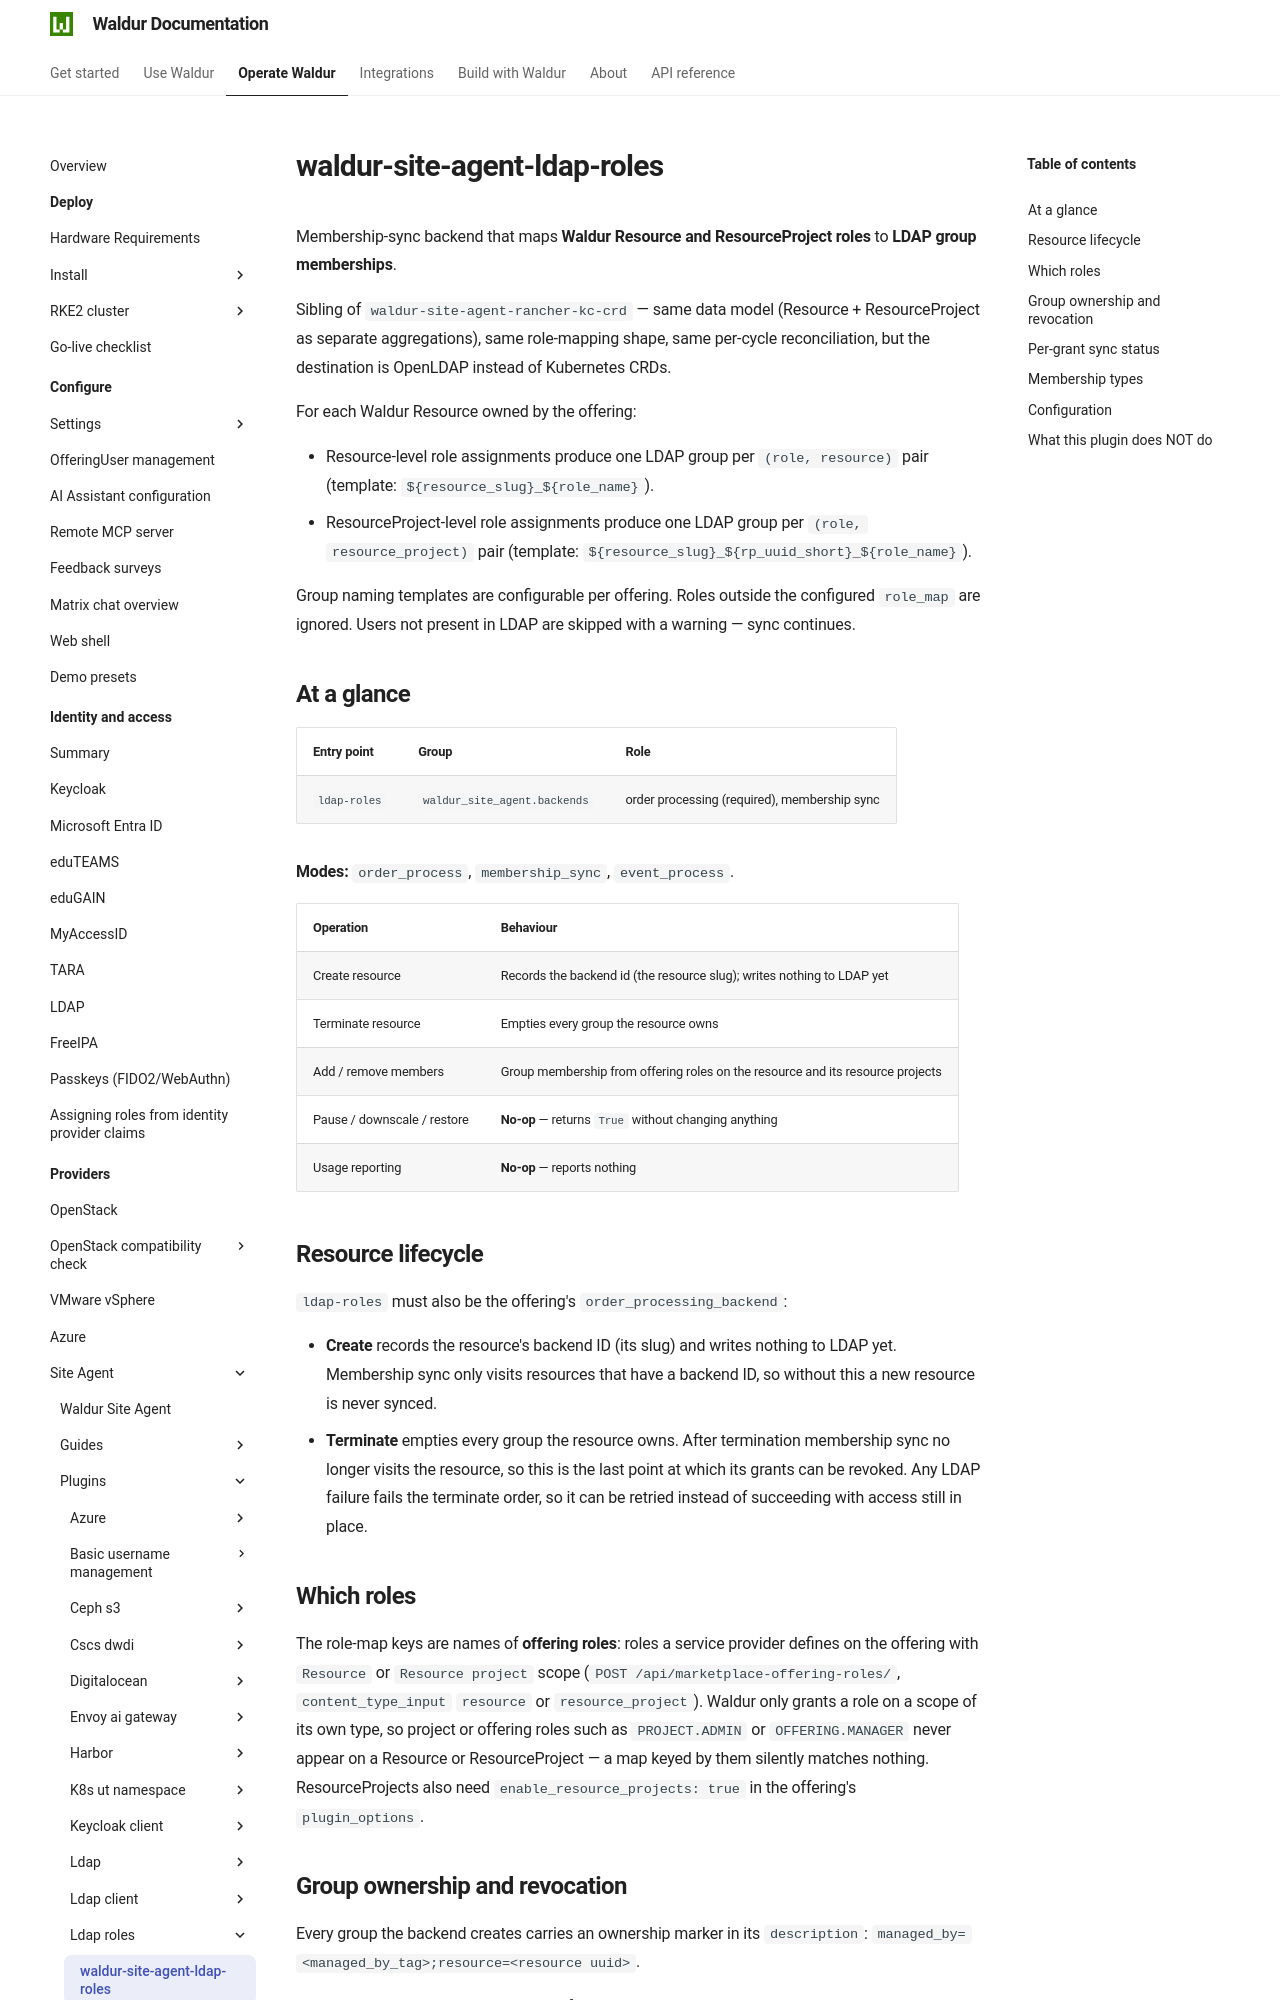

repository: waldur/waldur-docs · page: latest/admin-guide/providers/site-agent/plugins/ldap-roles/index.html · generator: mkdocs

# waldur-site-agent-ldap-roles

<!-- EXTERNAL DOCUMENT
Source: https://code.opennodecloud.com/waldur/waldur-site-agent.git
Branch: main
Remote Path: plugins//ldap-roles/README.md
Local Path: docs/admin-guide/providers/site-agent/plugins/
Last Sync: 2026-10-04T13:11:17.037523

WARNING: This file is automatically synchronized from the source repository.
DO NOT EDIT this file directly. Changes will be overwritten.
Edit the source at: https://code.opennodecloud.com/waldur/waldur-site-agent.git/-/tree/main/plugins//ldap-roles/README.md
-->


Membership-sync backend that maps **Waldur Resource and ResourceProject
roles** to **LDAP group memberships**.

Sibling of `waldur-site-agent-rancher-kc-crd` — same data model
(Resource + ResourceProject as separate aggregations), same
role-mapping shape, same per-cycle reconciliation, but the destination
is OpenLDAP instead of Kubernetes CRDs.

For each Waldur Resource owned by the offering:

- Resource-level role assignments produce one LDAP group per
  `(role, resource)` pair (template:
  `${resource_slug}_${role_name}`).
- ResourceProject-level role assignments produce one LDAP group per
  `(role, resource_project)` pair (template:
  `${resource_slug}_${rp_uuid_short}_${role_name}`).

Group naming templates are configurable per offering. Roles outside the
configured `role_map` are ignored. Users not present in LDAP are skipped
with a warning — sync continues.

## At a glance

| Entry point | Group | Role |
|---|---|---|
| `ldap-roles` | `waldur_site_agent.backends` | order processing (required), membership sync |

**Modes:** `order_process`, `membership_sync`, `event_process`.

| Operation | Behaviour |
|---|---|
| Create resource | Records the backend id (the resource slug); writes nothing to LDAP yet |
| Terminate resource | Empties every group the resource owns |
| Add / remove members | Group membership from offering roles on the resource and its resource projects |
| Pause / downscale / restore | **No-op** — returns `True` without changing anything |
| Usage reporting | **No-op** — reports nothing |

## Resource lifecycle

`ldap-roles` must also be the offering's `order_processing_backend`:

- **Create** records the resource's backend ID (its slug) and writes nothing
  to LDAP yet. Membership sync only visits resources that have a backend ID,
  so without this a new resource is never synced.
- **Terminate** empties every group the resource owns. After termination
  membership sync no longer visits the resource, so this is the last point
  at which its grants can be revoked. Any LDAP failure fails the terminate
  order, so it can be retried instead of succeeding with access still in
  place.

## Which roles

The role-map keys are names of **offering roles**: roles a service provider
defines on the offering with `Resource` or `Resource project` scope
(`POST /api/marketplace-offering-roles/`, `content_type_input` `resource` or
`resource_project`). Waldur only grants a role on a scope of its own type, so
project or offering roles such as `PROJECT.ADMIN` or `OFFERING.MANAGER` never
appear on a Resource or ResourceProject — a map keyed by them silently matches
nothing. ResourceProjects also need `enable_resource_projects: true` in the
offering's `plugin_options`.
